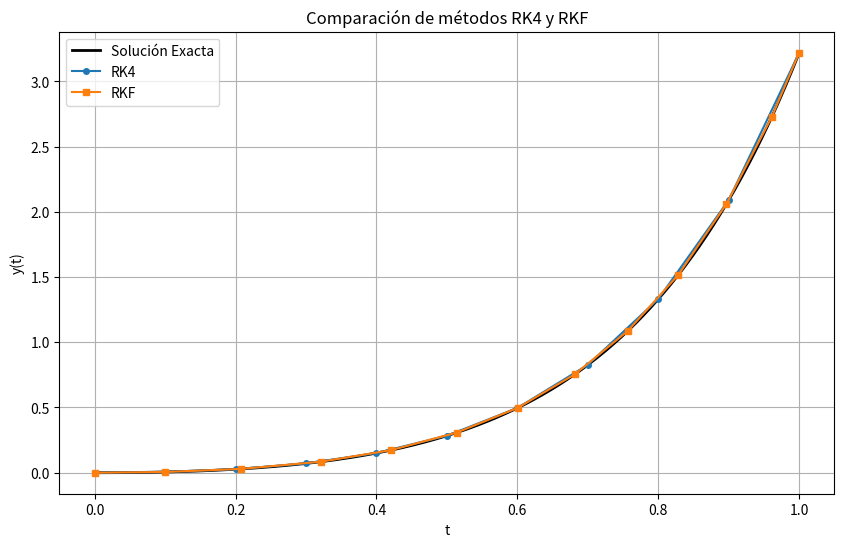

Reproduce this figure in Python.

import numpy as np
import matplotlib.pyplot as plt

# Definimos la función f(t, y) del problema
def f(t, y):
    return t * np.exp(3 * t) - 2 * y

# Solución exacta
def exact_solution(t):
    return (1/5) * t * np.exp(3 * t) - (1/25) * np.exp(3 * t) + (1/25) * np.exp(-2 * t)

# Método RK4
def rk4(f, t0, y0, t_end, h):
    t_values = [t0]
    y_values = [y0]

    t = t0
    y = y0

    while t < t_end:
        h = min(h, t_end - t)  # Ajustar el último paso si es necesario
        k1 = h * f(t, y)
        k2 = h * f(t + h / 2, y + k1 / 2)
        k3 = h * f(t + h / 2, y + k2 / 2)
        k4 = h * f(t + h, y + k3)
        y += (k1 + 2 * k2 + 2 * k3 + k4) / 6
        t += h

        t_values.append(t)
        y_values.append(y)

    return np.array(t_values), np.array(y_values)

# Método RKF (Runge-Kutta-Fehlberg)
def rkf(f, t0, y0, t_end, tol):
    t_values = [t0]
    y_values = [y0]

    # Coeficientes RKF 
    c2, c3, c4, c5, c6 = 1/4, 3/8, 12/13, 1, 1/2
    a21 = 1/4
    a31, a32 = 3/32, 9/32
    a41, a42, a43 = 1932/2197, -7200/2197, 7296/2197
    a51, a52, a53, a54 = 439/216, -8, 3680/513, -845/4104
    a61, a62, a63, a64, a65 = -8/27, 2, -3544/2565, 1859/4104, -11/40
    b1, b2, b3, b4, b5, b6 = 16/135, 0, 6656/12825, 28561/56430, -9/50, 2/55
    b1_hat, b2_hat, b3_hat, b4_hat, b5_hat, b6_hat = 25/216, 0, 1408/2565, 2197/4104, -1/5, 0

    t = t0
    y = y0
    h = (t_end - t0) / 10  # Paso inicial

    while t < t_end:
        h = min(h, t_end - t)  

        # Calcular los k's
        k1 = h * f(t, y)
        k2 = h * f(t + c2 * h, y + a21 * k1)
        k3 = h * f(t + c3 * h, y + a31 * k1 + a32 * k2)
        k4 = h * f(t + c4 * h, y + a41 * k1 + a42 * k2 + a43 * k3)
        k5 = h * f(t + c5 * h, y + a51 * k1 + a52 * k2 + a53 * k3 + a54 * k4)
        k6 = h * f(t + c6 * h, y + a61 * k1 + a62 * k2 + a63 * k3 + a64 * k4 + a65 * k5)

        # Calcular las soluciones de orden 5 y 4
        y5 = y + b1 * k1 + b2 * k2 + b3 * k3 + b4 * k4 + b5 * k5 + b6 * k6
        y4 = y + b1_hat * k1 + b2_hat * k2 + b3_hat * k3 + b4_hat * k4 + b5_hat * k5 + b6_hat * k6

        # Error estimado
        error = np.abs(y5 - y4)

        # Verificamos si el error es aceptable
        if error <= tol:
            t += h
            y = y5
            t_values.append(t)
            y_values.append(y)

        # Ajuste del paso
        h = h * min(max(0.84 * (tol / error) ** 0.25, 0.1), 4.0)

    return np.array(t_values), np.array(y_values)

# Resolvemos el problema de valor inicial con ambos métodos
t0, y0, t_end = 0, 0, 1
tol = 1e-6
h = 0.1

# Resolver con RK4
t_rk4, y_rk4 = rk4(f, t0, y0, t_end, h)

# Resolver con RKF
t_rkf, y_rkf = rkf(f, t0, y0, t_end, tol)

# Solución exacta para comparar
t_exact = np.linspace(t0, t_end, 1000)
y_exact = exact_solution(t_exact)

plt.figure(figsize=(10, 6))
plt.plot(t_exact, y_exact, label='Solución Exacta', color='black', linewidth=2)
plt.plot(t_rk4, y_rk4, 'o-', label='RK4', markersize=4)
plt.plot(t_rkf, y_rkf, 's-', label='RKF', markersize=4)
plt.xlabel('t')
plt.ylabel('y(t)')
plt.title('Comparación de métodos RK4 y RKF')
plt.legend()
plt.grid(True)
plt.show()